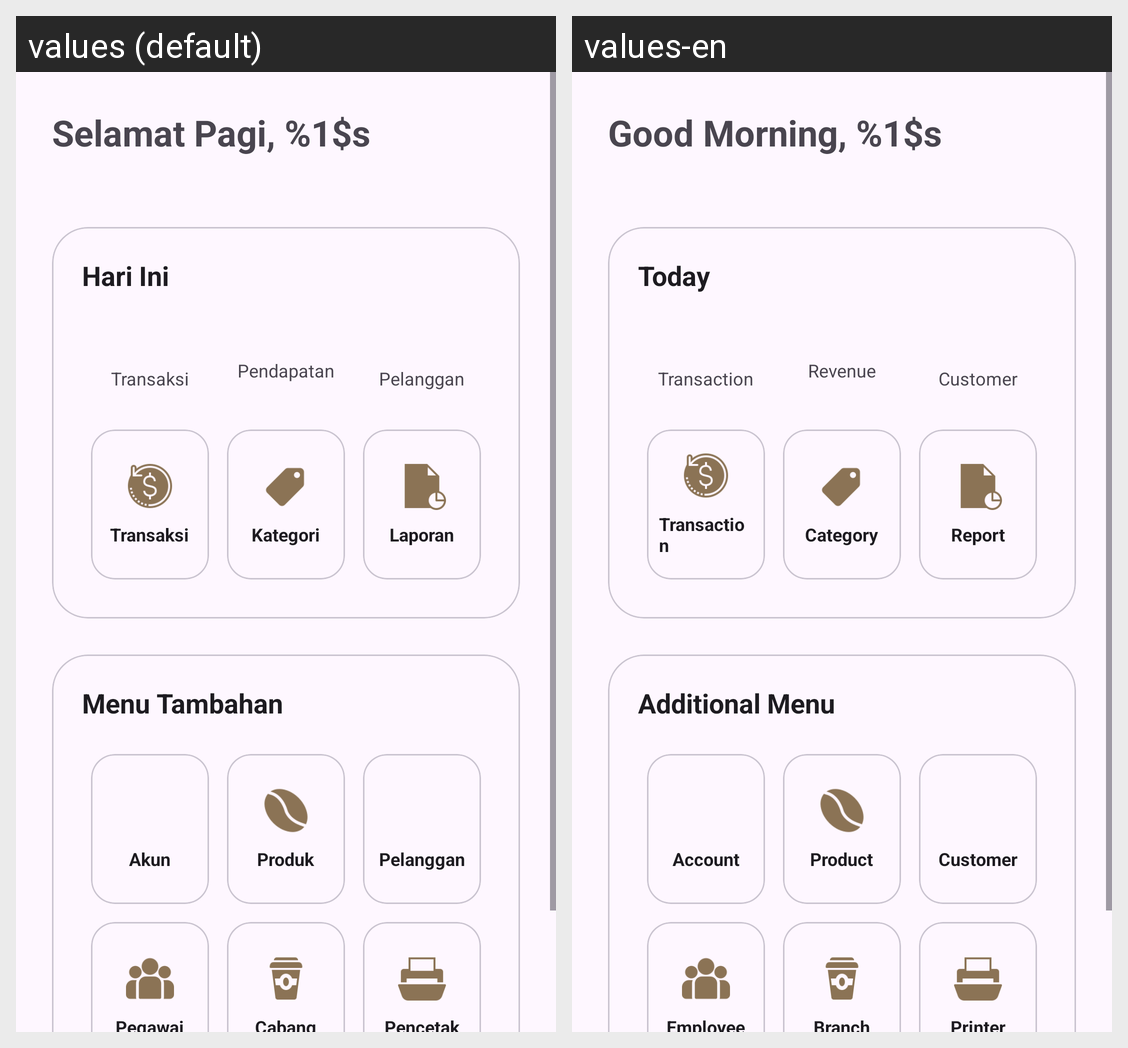

Strings drawn on this Android screen and how each of the app's shown locales translates them:
Android screen res/layout/activity_main.xml rendered under 2 locales, left to right: values (default), values-en. Device: Nexus 5 (rendered at 1080×1920; each locale shown at half size, 540×960, under a caption strip naming it); theme Theme.Kasir.
Strings drawn on this screen, with the default value and each locale's value (text and hints the layout hard-codes, and strings that could not be matched under every locale, appear in the picture but are not listed):

sapa_pagi
  values: Selamat Pagi, %1$s
  values-en: Good Morning, %1$s

label_hari_ini
  values: Hari Ini
  values-en: Today

label_transaksi
  values: Transaksi
  values-en: Transaction

label_pendapatan
  values: Pendapatan
  values-en: Revenue

label_pelanggan_dash
  values: Pelanggan
  values-en: Customer

label_kategori_dash
  values: Kategori
  values-en: Category

label_laporan
  values: Laporan
  values-en: Report

label_menu_tambahan
  values: Menu Tambahan
  values-en: Additional Menu

label_akun
  values: Akun
  values-en: Account

label_produk
  values: Produk
  values-en: Product
